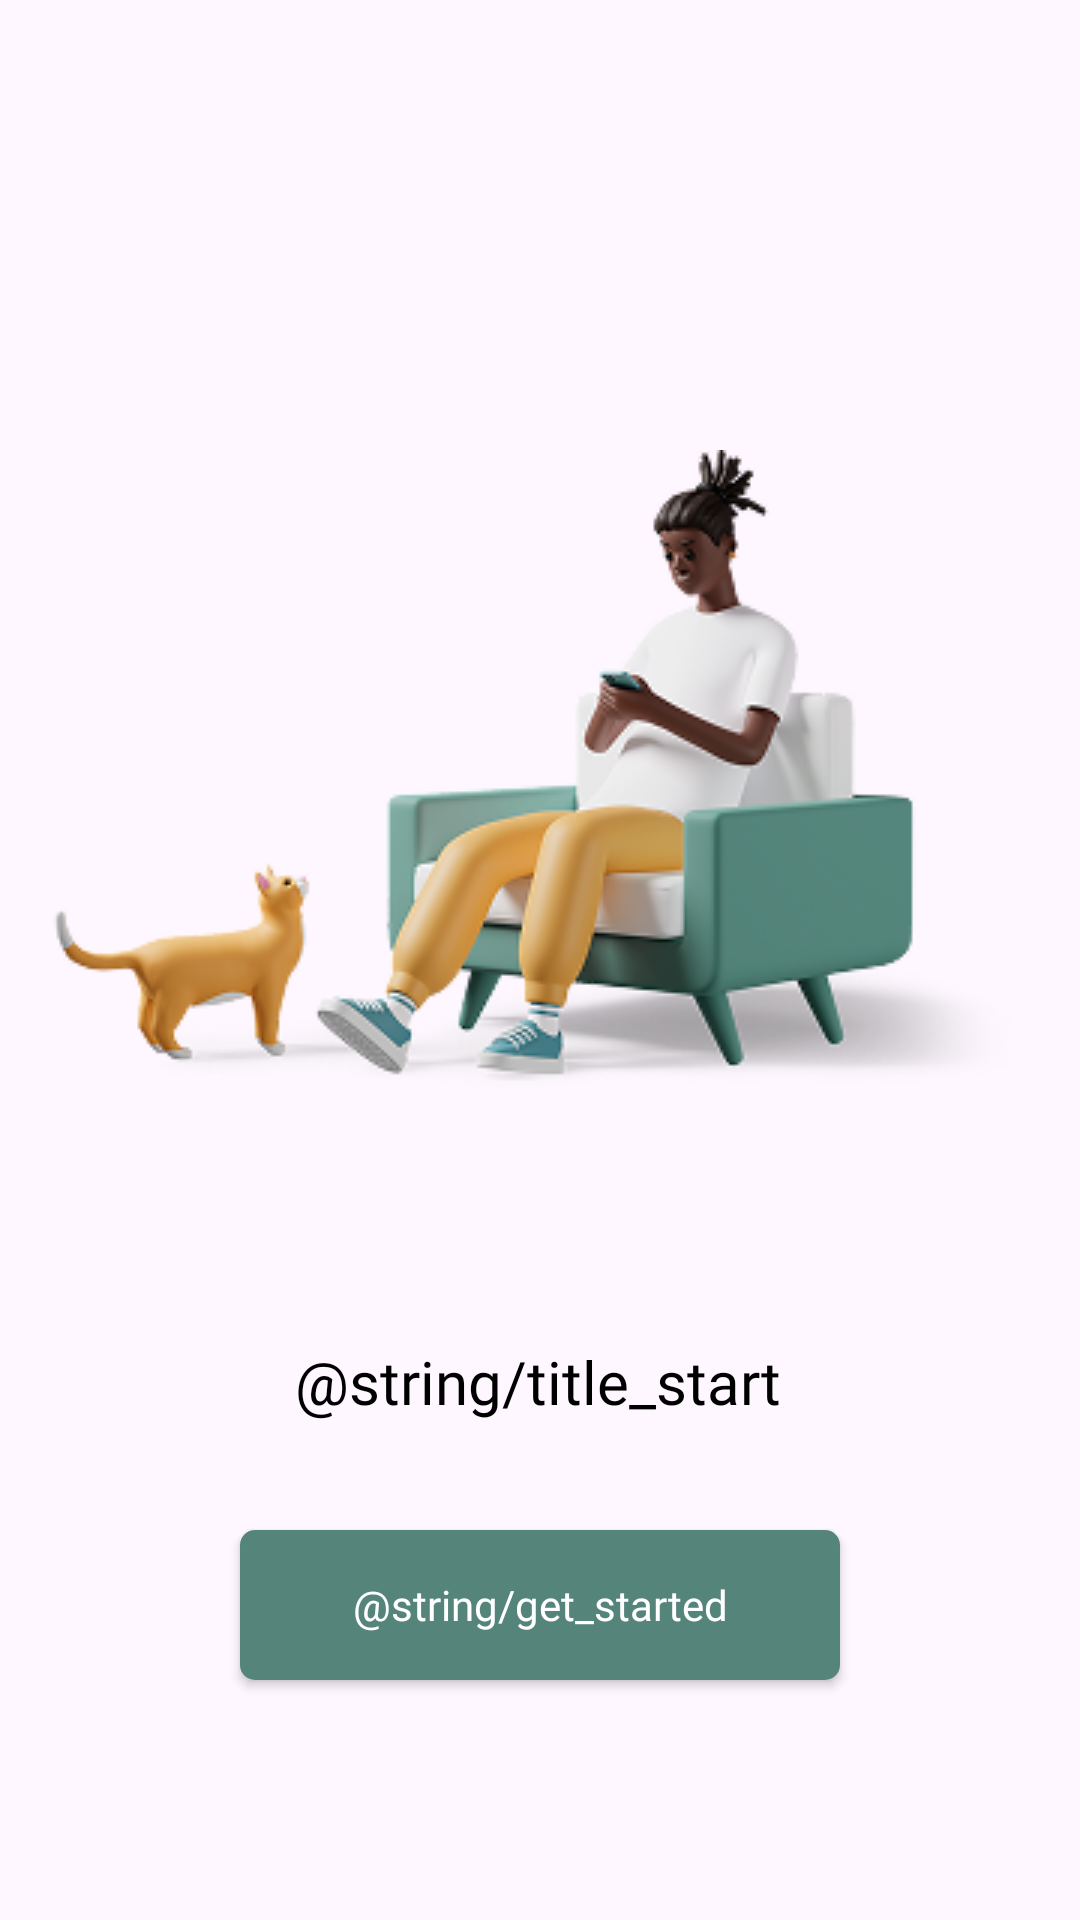

Android layout source for this screen:
<!-- AndroidManifest.xml: application theme Theme.Taskit -->
<!-- res/layout/fragment_home.xml -->
<?xml version="1.0" encoding="utf-8"?>
<androidx.constraintlayout.widget.ConstraintLayout xmlns:android="http://schemas.android.com/apk/res/android"
    xmlns:app="http://schemas.android.com/apk/res-auto"
    xmlns:tools="http://schemas.android.com/tools"
    android:layout_width="match_parent"
    android:layout_height="match_parent">


    <ImageView
        android:id="@+id/imageView2"
        android:layout_width="wrap_content"
        android:layout_height="wrap_content"
        android:layout_marginStart="25dp"
        android:layout_marginTop="150dp"
        android:layout_marginEnd="20dp"
        app:layout_constraintEnd_toEndOf="parent"
        app:layout_constraintStart_toStartOf="parent"
        app:layout_constraintTop_toTopOf="parent"
        app:srcCompat="@drawable/bg_home" />


    <TextView
        android:id="@+id/textView"
        android:layout_width="wrap_content"
        android:layout_height="wrap_content"
        android:layout_marginTop="43dp"
        android:text="@string/title_start"
        style="@style/TitleStyle"
        app:layout_constraintEnd_toEndOf="parent"
        app:layout_constraintHorizontal_bias="0.498"
        app:layout_constraintStart_toStartOf="parent"
        app:layout_constraintTop_toBottomOf="@+id/imageView2" />

    <androidx.appcompat.widget.AppCompatButton
        android:id="@+id/btn_get_started"
        android:text="@string/get_started"
        android:layout_width="wrap_content"
        android:layout_height="wrap_content"
        style="@style/ButtonStyle"
        android:layout_marginStart="80dp"
        android:layout_marginEnd="80dp"
        android:layout_marginBottom="80dp"
        app:layout_constraintBottom_toBottomOf="parent"
        app:layout_constraintEnd_toEndOf="parent"
        app:layout_constraintStart_toStartOf="parent" />

</androidx.constraintlayout.widget.ConstraintLayout>
<!-- resources referenced by this layout -->
<resources>
  <!-- drawable bg_home: png bitmap (drawable, 53986 bytes) -->
  <style name="ButtonStyle">
          <item name="android:textSize">14sp</item>
          <item name="android:fontFamily">@font/poppins_medium</item>
          <item name="android:textColor">@color/white</item>"
          <item name="android:textAllCaps">false</item>
          <item name="android:background">@drawable/shape_btn</item>
      </style>
  <style name="TitleStyle">
          <item name="fontFamily">@font/poppins_medium</item>
          <item name="android:textSize">20sp</item>
          <item name="android:textColor">@color/black</item>
      </style>
  <style name="Theme.Taskit" parent="Base.Theme.Taskit" />
  <color name="white">#FFFFFFFF</color>
  <!-- drawable shape_btn (drawable) -->
  <?xml version="1.0" encoding="utf-8"?>
  <shape xmlns:android="http://schemas.android.com/apk/res/android">
      <corners
          android:radius="5dp"
          />
      <solid
          android:color="@color/color_primary"/>
      <size android:height="50dp" android:width="200dp"/>
  </shape>
  <color name="black">#FF000000</color>
  <style name="Base.Theme.Taskit" parent="Theme.Material3.DayNight.NoActionBar">
  
      </style>
  <color name="color_primary">#FF55847A</color>
</resources>
